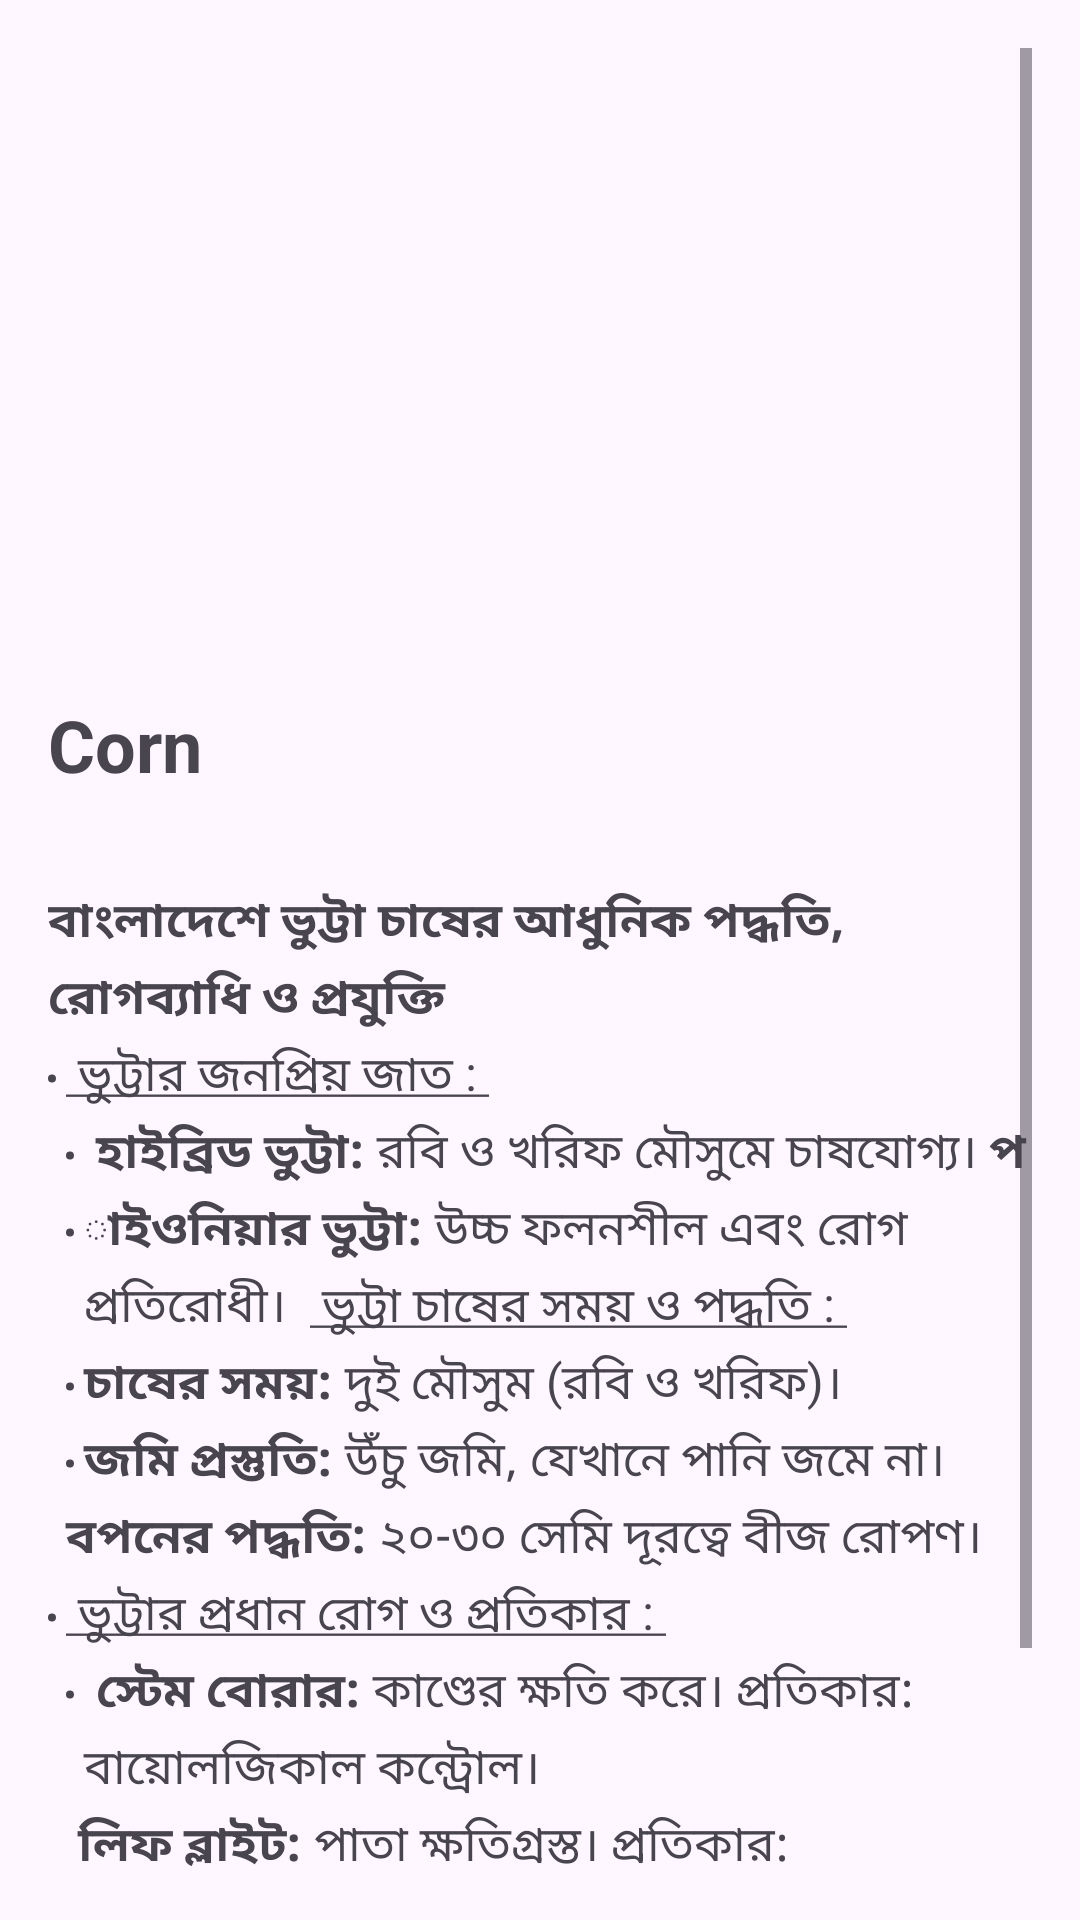

Here is an Android app screen rendered from its layout file. Give the layout XML and the strings, colors and styles it references.
<!-- AndroidManifest.xml: application theme Theme.RuralAgriBoost -->
<!-- res/layout/activity_corn.xml -->
<?xml version="1.0" encoding="utf-8"?>
<ScrollView
    xmlns:android="http://schemas.android.com/apk/res/android"
    android:layout_width="match_parent"
    android:layout_height="match_parent"
    android:padding="16dp">

    <LinearLayout
        android:layout_width="match_parent"
        android:layout_height="wrap_content"
        android:orientation="vertical">

        <ImageView
            android:id="@+id/iv_crop_image"
            android:layout_width="match_parent"
            android:layout_height="200dp"
            android:src="@drawable/corn_image"
            android:scaleType="centerCrop"
            android:layout_marginBottom="16dp" />

        <TextView
            android:id="@+id/tv_crop_title"
            android:layout_width="wrap_content"
            android:layout_height="wrap_content"
            android:text="Corn"
            android:textSize="24sp"
            android:textStyle="bold"
            android:layout_marginBottom="8dp" />

        <TextView
            android:id="@+id/tv_crop_details"
            android:layout_width="wrap_content"
            android:layout_height="wrap_content"
            android:text="@string/maize_details"
            android:textSize="16sp"
            android:lineSpacingExtra="4dp" />
    </LinearLayout>
</ScrollView>
<!-- resources referenced by this layout -->
<resources>
  <string name="maize_details">
      <b>\nবাংলাদেশে ভুট্টা চাষের আধুনিক পদ্ধতি, রোগব্যাধি ও প্রযুক্তি  </b>
  
      <h2><u>\n ভুট্টার জনপ্রিয় জাত : </u></h2>
      <ul>
          <li><b>\n হাইব্রিড ভুট্টা:</b> রবি ও খরিফ মৌসুমে চাষযোগ্য।</li>
          <li><b>প\nাইওনিয়ার ভুট্টা:</b> উচ্চ ফলনশীল এবং রোগ প্রতিরোধী।</li>
      </ul>
  
      <h2><u> ভুট্টা চাষের সময় ও পদ্ধতি : </u></h2>
      <ul>
          <li><b>\nচাষের সময়:</b> দুই মৌসুম (রবি ও খরিফ)।</li>
          <li><b>\nজমি প্রস্তুতি:</b> উঁচু জমি, যেখানে পানি জমে না।</li>
          <li><b>\nবপনের পদ্ধতি:</b> ২০-৩০ সেমি দূরত্বে বীজ রোপণ।</li>
      </ul>
  
      <h2><u>\n ভুট্টার প্রধান রোগ ও প্রতিকার : </u></h2>
      <ul>
          <li><b>\n স্টেম বোরার:</b> কাণ্ডের ক্ষতি করে। প্রতিকার: বায়োলজিকাল কন্ট্রোল।</li>
          <li><b>\n লিফ ব্লাইট:</b> পাতা ক্ষতিগ্রস্ত। প্রতিকার: ছত্রাকনাশক প্রয়োগ।</li>
      </ul>
  
      <h2><u>\n অর্থনৈতিক গুরুত্ব : </u></h2>
      <p>ভুট্টা খাদ্যশস্য, পশুখাদ্য, এবং জ্বালানী উৎপাদনে ব্যবহৃত হয়। এটি বাংলাদেশের অর্থনীতিতে গুরুত্বপূর্ণ ভূমিকা রাখে।</p>
  </string>
  <style name="Theme.RuralAgriBoost" parent="Base.Theme.RuralAgriBoost" />
  <style name="Base.Theme.RuralAgriBoost" parent="Theme.Material3.DayNight.NoActionBar">
          
          
      </style>
</resources>
